7-way image classification set "Left camera" from GitHub (mufteevir/comp_vision); label vocabulary: good, no insert, chipped insert, turned bush, no bush, bush not found, cracking bush.

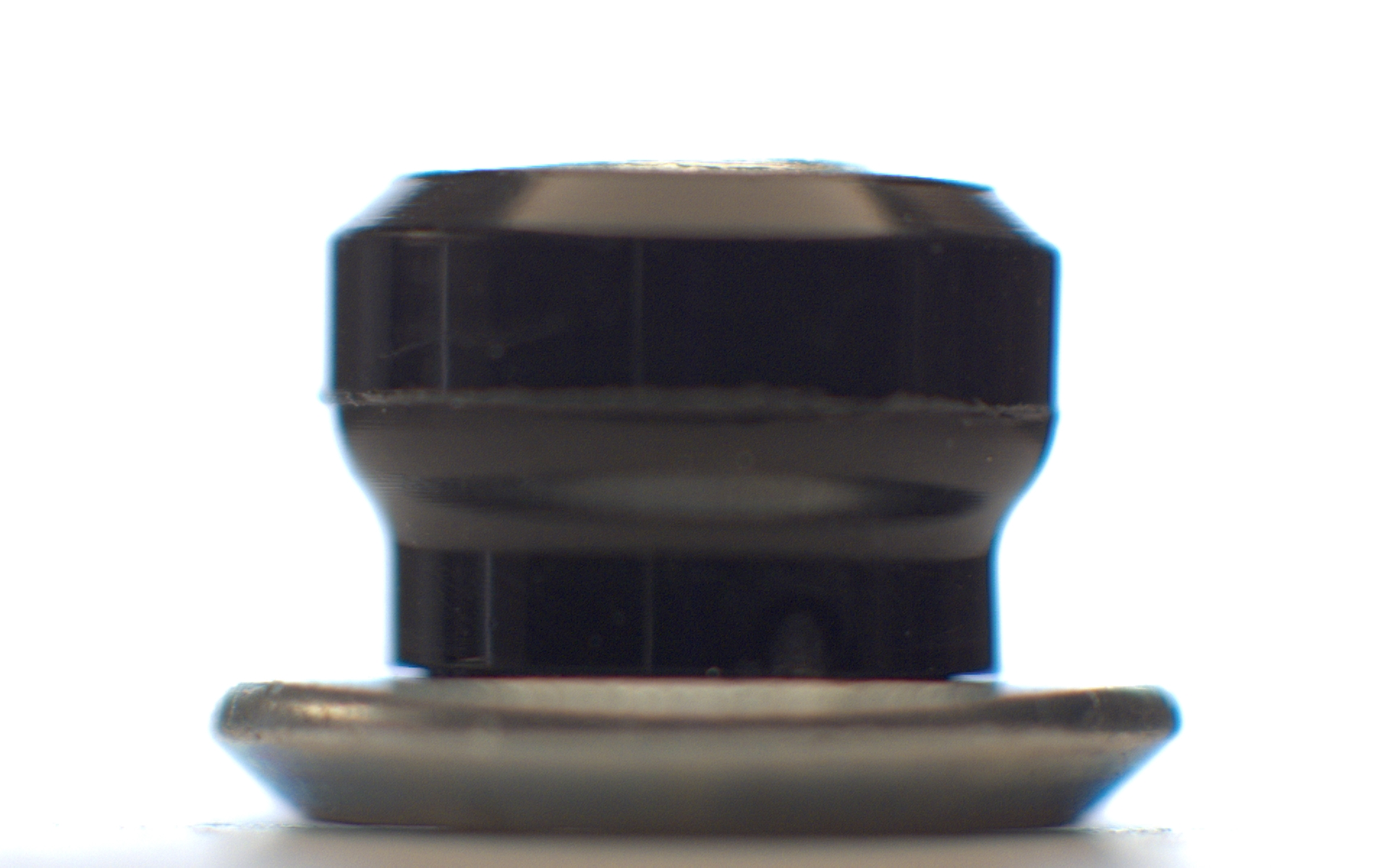
Label: no insert

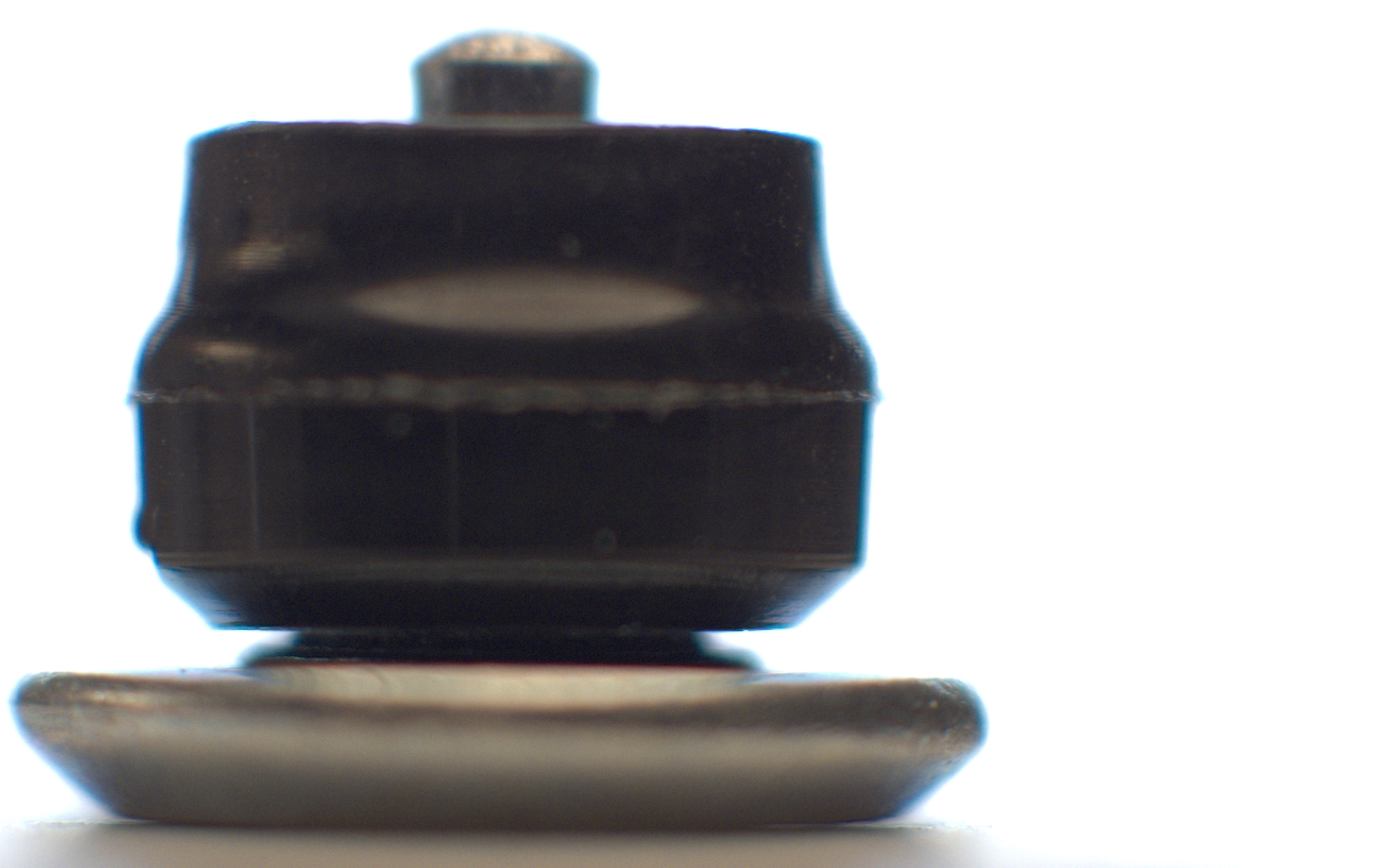
Label: turned bush

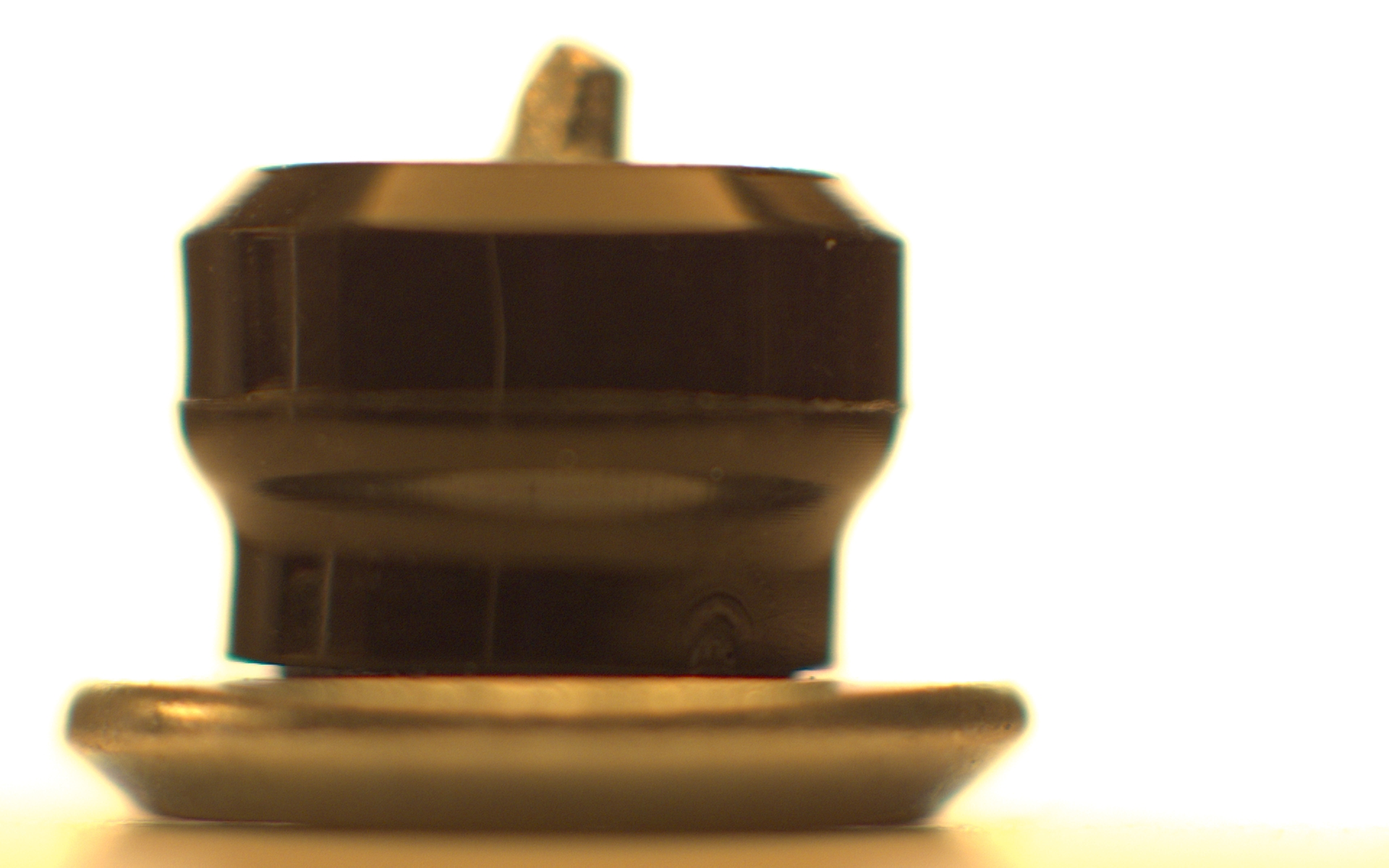
Label: chipped insert

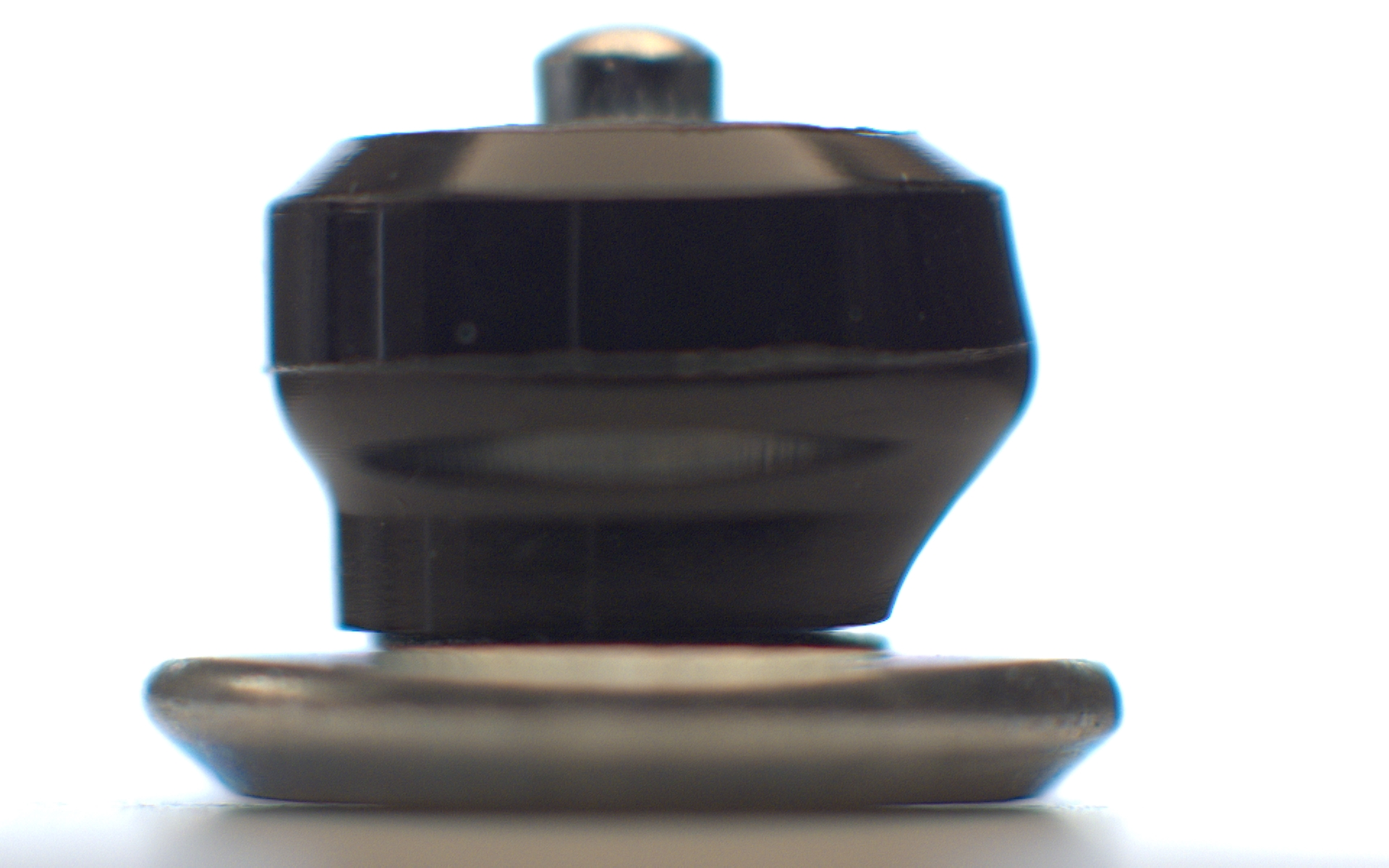
Label: bush not found

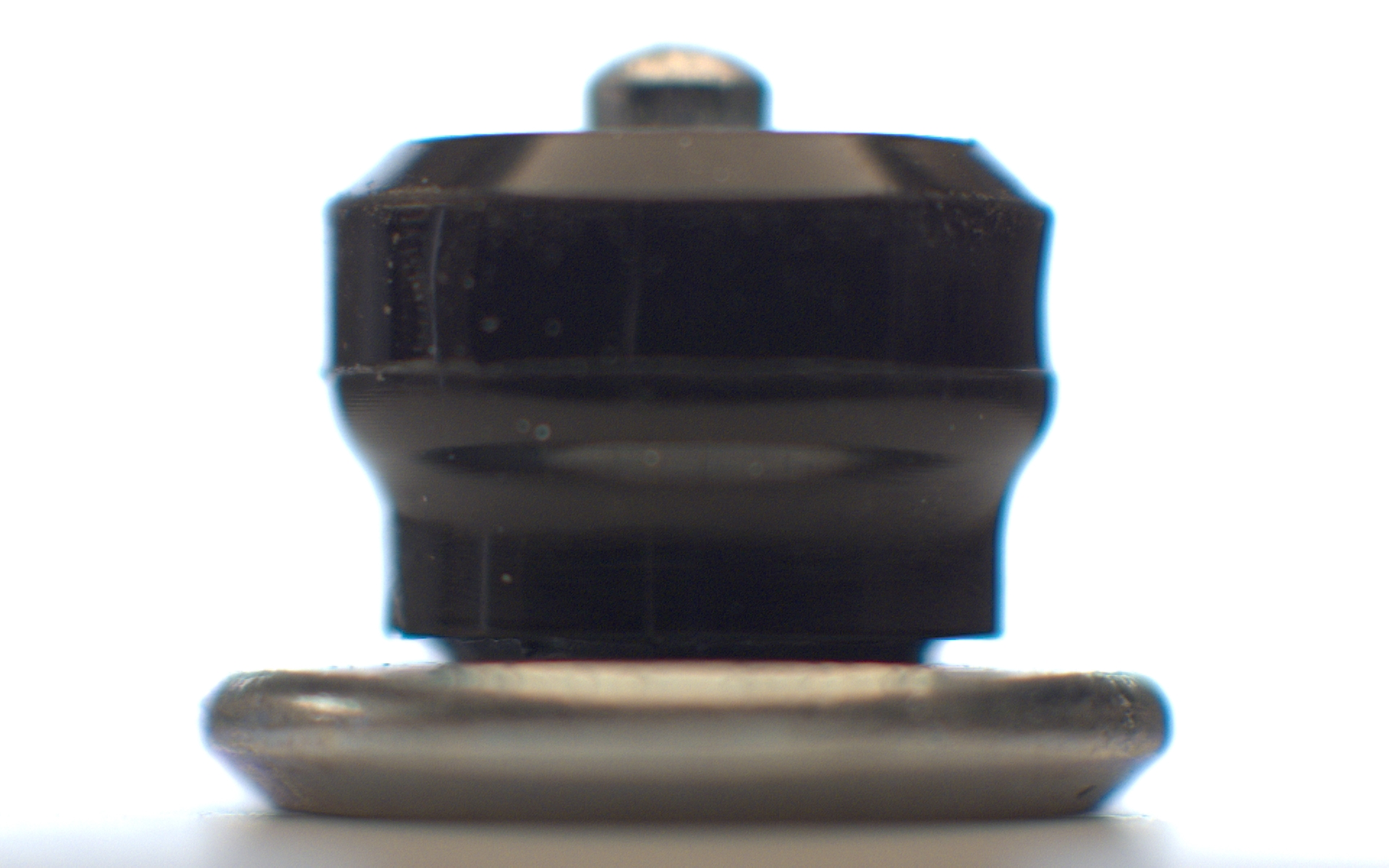
Label: good

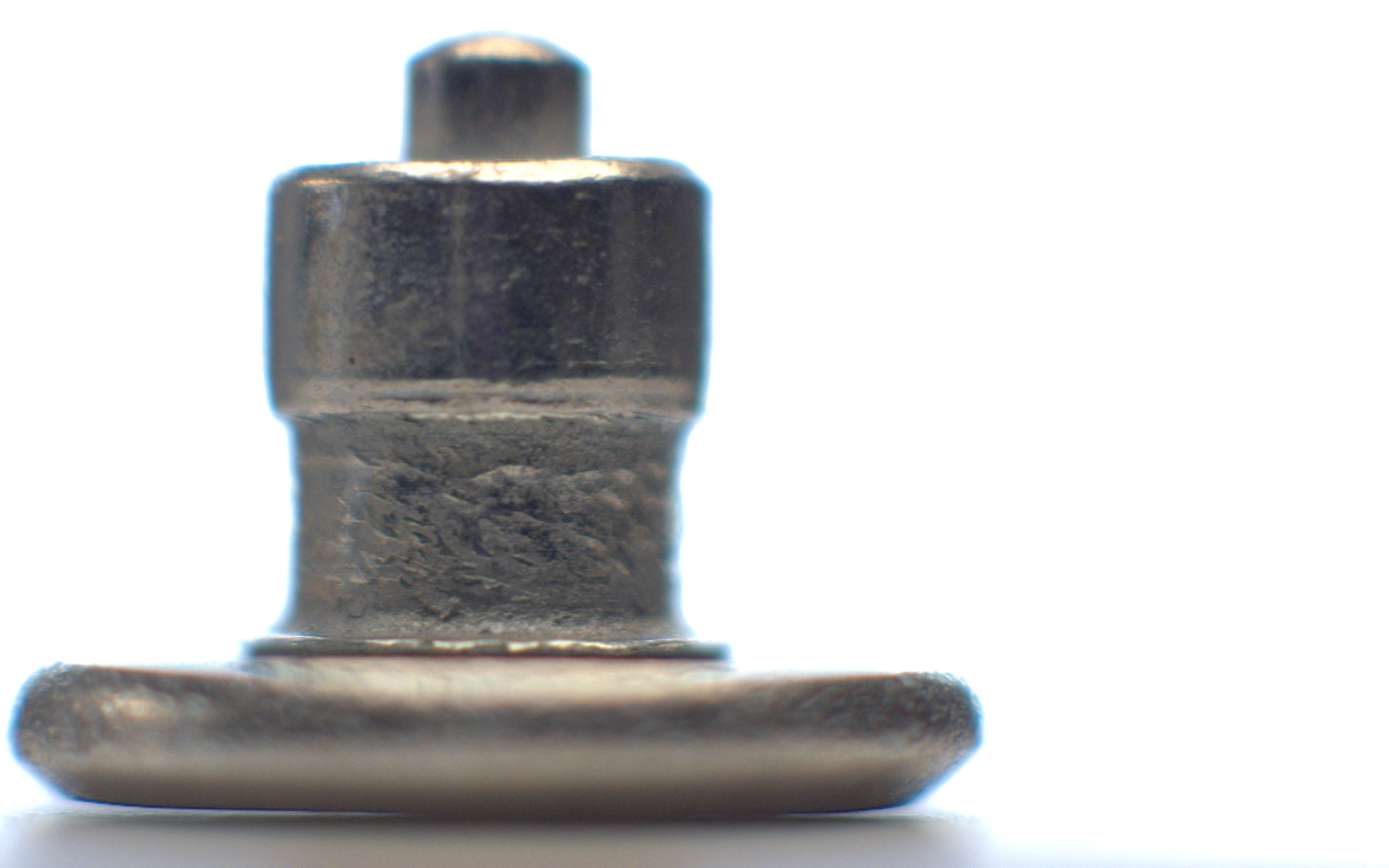
Label: no bush
